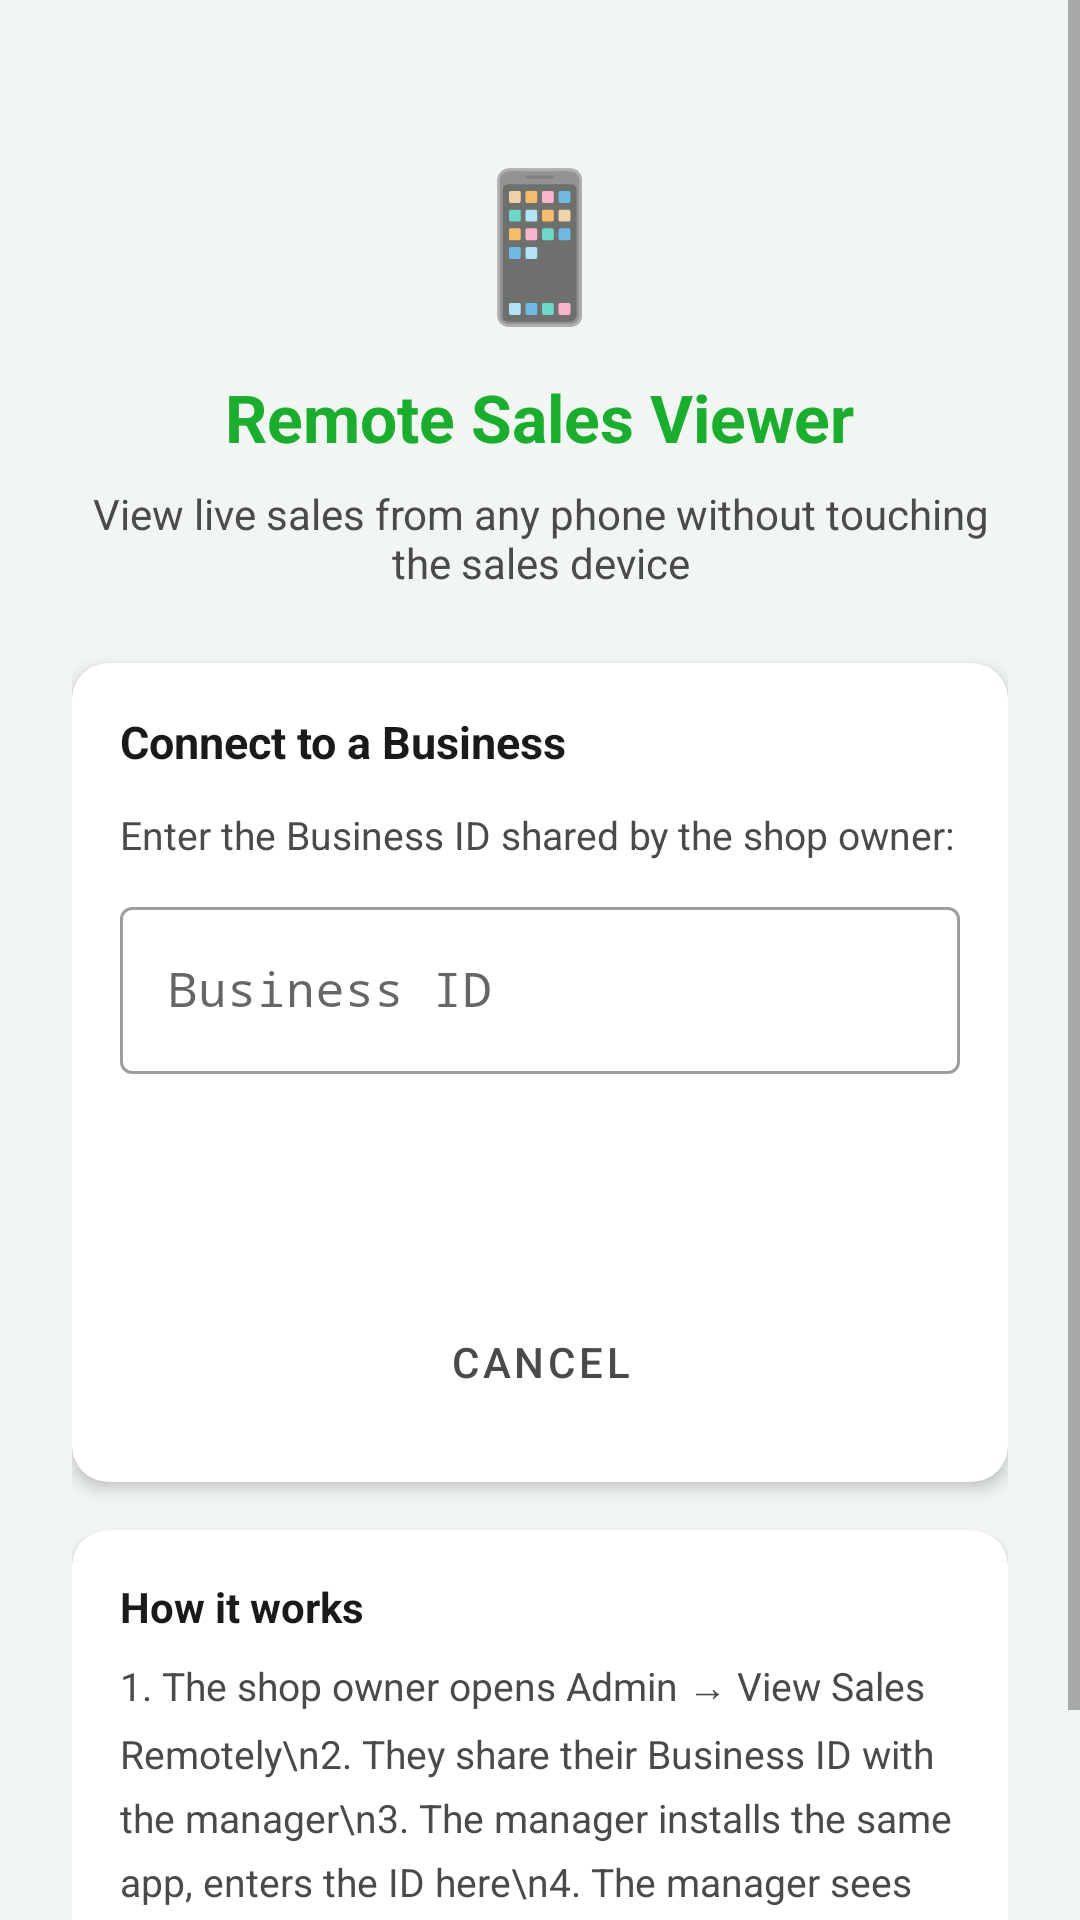

Produce the Android XML layout that renders to this screen, including the resource entries it uses.
<!-- AndroidManifest.xml: application theme Theme.SmallBiz -->
<!-- res/layout/activity_connect_business.xml -->
<?xml version="1.0" encoding="utf-8"?>
<ScrollView xmlns:android="http://schemas.android.com/apk/res/android"
    xmlns:app="http://schemas.android.com/apk/res-auto"
    android:layout_width="match_parent"
    android:layout_height="match_parent"
    android:background="@color/background">

    <LinearLayout
        android:layout_width="match_parent"
        android:layout_height="wrap_content"
        android:orientation="vertical"
        android:padding="24dp">

        
        <LinearLayout
            android:layout_width="match_parent"
            android:layout_height="wrap_content"
            android:orientation="vertical"
            android:gravity="center"
            android:paddingTop="24dp"
            android:paddingBottom="24dp">

            <TextView
                android:layout_width="wrap_content"
                android:layout_height="wrap_content"
                android:text="📱"
                android:textSize="48sp" />

            <TextView
                android:layout_width="wrap_content"
                android:layout_height="wrap_content"
                android:layout_marginTop="12dp"
                android:text="Remote Sales Viewer"
                android:textSize="22sp"
                android:textStyle="bold"
                android:textColor="@color/primary" />

            <TextView
                android:layout_width="wrap_content"
                android:layout_height="wrap_content"
                android:layout_marginTop="8dp"
                android:text="View live sales from any phone without touching the sales device"
                android:textSize="14sp"
                android:textColor="@color/text_secondary"
                android:gravity="center" />
        </LinearLayout>

        
        <androidx.cardview.widget.CardView
            android:id="@+id/cardYourId"
            android:layout_width="match_parent"
            android:layout_height="wrap_content"
            android:layout_marginBottom="16dp"
            android:visibility="gone"
            app:cardElevation="3dp"
            app:cardCornerRadius="12dp"
            app:cardBackgroundColor="@color/primary_light">

            <LinearLayout
                android:layout_width="match_parent"
                android:layout_height="wrap_content"
                android:orientation="vertical"
                android:padding="16dp">

                <TextView
                    android:layout_width="wrap_content"
                    android:layout_height="wrap_content"
                    android:text="Share this ID with your manager"
                    android:textSize="12sp"
                    android:textColor="@color/text_secondary"
                    android:textStyle="bold"
                    android:letterSpacing="0.05" />

                <TextView
                    android:id="@+id/tvYourBusinessId"
                    android:layout_width="match_parent"
                    android:layout_height="wrap_content"
                    android:layout_marginTop="6dp"
                    android:text="Your Business ID:\n—"
                    android:textSize="15sp"
                    android:textStyle="bold"
                    android:textColor="@color/primary"
                    android:fontFamily="monospace" />

                <Button
                    android:id="@+id/btnViewMine"
                    android:layout_width="match_parent"
                    android:layout_height="wrap_content"
                    android:layout_marginTop="12dp"
                    android:text="View My Own Sales Live"
                    android:textSize="14sp"
                    style="@style/PrimaryButton" />
            </LinearLayout>
        </androidx.cardview.widget.CardView>

        
        <androidx.cardview.widget.CardView
            android:layout_width="match_parent"
            android:layout_height="wrap_content"
            app:cardElevation="3dp"
            app:cardCornerRadius="12dp"
            app:cardBackgroundColor="@color/white">

            <LinearLayout
                android:layout_width="match_parent"
                android:layout_height="wrap_content"
                android:orientation="vertical"
                android:padding="16dp">

                <TextView
                    android:layout_width="wrap_content"
                    android:layout_height="wrap_content"
                    android:text="Connect to a Business"
                    android:textSize="15sp"
                    android:textStyle="bold"
                    android:textColor="@color/text_primary"
                    android:paddingBottom="12dp" />

                <TextView
                    android:layout_width="wrap_content"
                    android:layout_height="wrap_content"
                    android:text="Enter the Business ID shared by the shop owner:"
                    android:textSize="13sp"
                    android:textColor="@color/text_secondary"
                    android:paddingBottom="10dp" />

                <com.google.android.material.textfield.TextInputLayout
                    style="@style/Widget.MaterialComponents.TextInputLayout.OutlinedBox"
                    android:layout_width="match_parent"
                    android:layout_height="wrap_content"
                    android:hint="Business ID">

                    <com.google.android.material.textfield.TextInputEditText
                        android:id="@+id/etBusinessId"
                        android:layout_width="match_parent"
                        android:layout_height="wrap_content"
                        android:inputType="text"
                        android:fontFamily="monospace"
                        android:imeOptions="actionDone" />
                </com.google.android.material.textfield.TextInputLayout>

                <Button
                    android:id="@+id/btnConnect"
                    android:layout_width="match_parent"
                    android:layout_height="wrap_content"
                    android:layout_marginTop="16dp"
                    android:text="Connect &amp; View Live Sales"
                    android:textSize="15sp"
                    android:textStyle="bold"
                    style="@style/PrimaryButton" />

                <Button
                    android:id="@+id/btnCancel"
                    android:layout_width="match_parent"
                    android:layout_height="wrap_content"
                    android:layout_marginTop="4dp"
                    android:text="Cancel"
                    style="@style/Widget.MaterialComponents.Button.TextButton"
                    android:textColor="@color/text_secondary" />
            </LinearLayout>
        </androidx.cardview.widget.CardView>

        
        <androidx.cardview.widget.CardView
            android:layout_width="match_parent"
            android:layout_height="wrap_content"
            android:layout_marginTop="16dp"
            app:cardElevation="2dp"
            app:cardCornerRadius="12dp"
            app:cardBackgroundColor="@color/white">

            <LinearLayout
                android:layout_width="match_parent"
                android:layout_height="wrap_content"
                android:orientation="vertical"
                android:padding="16dp">

                <TextView
                    android:layout_width="wrap_content"
                    android:layout_height="wrap_content"
                    android:text="How it works"
                    android:textSize="14sp"
                    android:textStyle="bold"
                    android:textColor="@color/text_primary"
                    android:paddingBottom="8dp" />

                <TextView
                    android:layout_width="match_parent"
                    android:layout_height="wrap_content"
                    android:text="1. The shop owner opens Admin → View Sales Remotely\n2. They share their Business ID with the manager\n3. The manager installs the same app, enters the ID here\n4. The manager sees all sales and totals in real time\n\nRequires internet on both phones."
                    android:textSize="13sp"
                    android:textColor="@color/text_secondary"
                    android:lineSpacingMultiplier="1.4" />
            </LinearLayout>
        </androidx.cardview.widget.CardView>

    </LinearLayout>
</ScrollView>
<!-- resources referenced by this layout -->
<resources>
  <color name="background">#F2F6F2</color>
  <color name="primary">#1AAD2E</color>
  <color name="primary_light">#E8F5E9</color>
  <color name="text_primary">#1A1A1A</color>
  <color name="text_secondary">#4A4A4A</color>
  <color name="white">#FFFFFF</color>
  <style name="PrimaryButton" parent="Widget.MaterialComponents.Button">
          <item name="backgroundTint">@color/primary</item>
          <item name="android:textColor">@color/white</item>
          <item name="cornerRadius">10dp</item>
          <item name="android:minHeight">52dp</item>
          <item name="android:paddingTop">12dp</item>
          <item name="android:paddingBottom">12dp</item>
          <item name="android:paddingStart">16dp</item>
          <item name="android:paddingEnd">16dp</item>
          <item name="android:textAllCaps">false</item>
      </style>
  <style name="Theme.SmallBiz" parent="Theme.MaterialComponents.Light.NoActionBar">
          <item name="colorPrimary">@color/primary</item>
          <item name="colorPrimaryDark">@color/primary_dark</item>
          <item name="colorAccent">@color/accent</item>
          <item name="android:windowBackground">@color/background</item>
          <item name="android:statusBarColor">@color/primary_dark</item>
          <item name="android:navigationBarColor">@color/primary_dark</item>
      </style>
  <color name="primary_dark">#158A24</color>
  <color name="accent">#158A24</color>
</resources>
